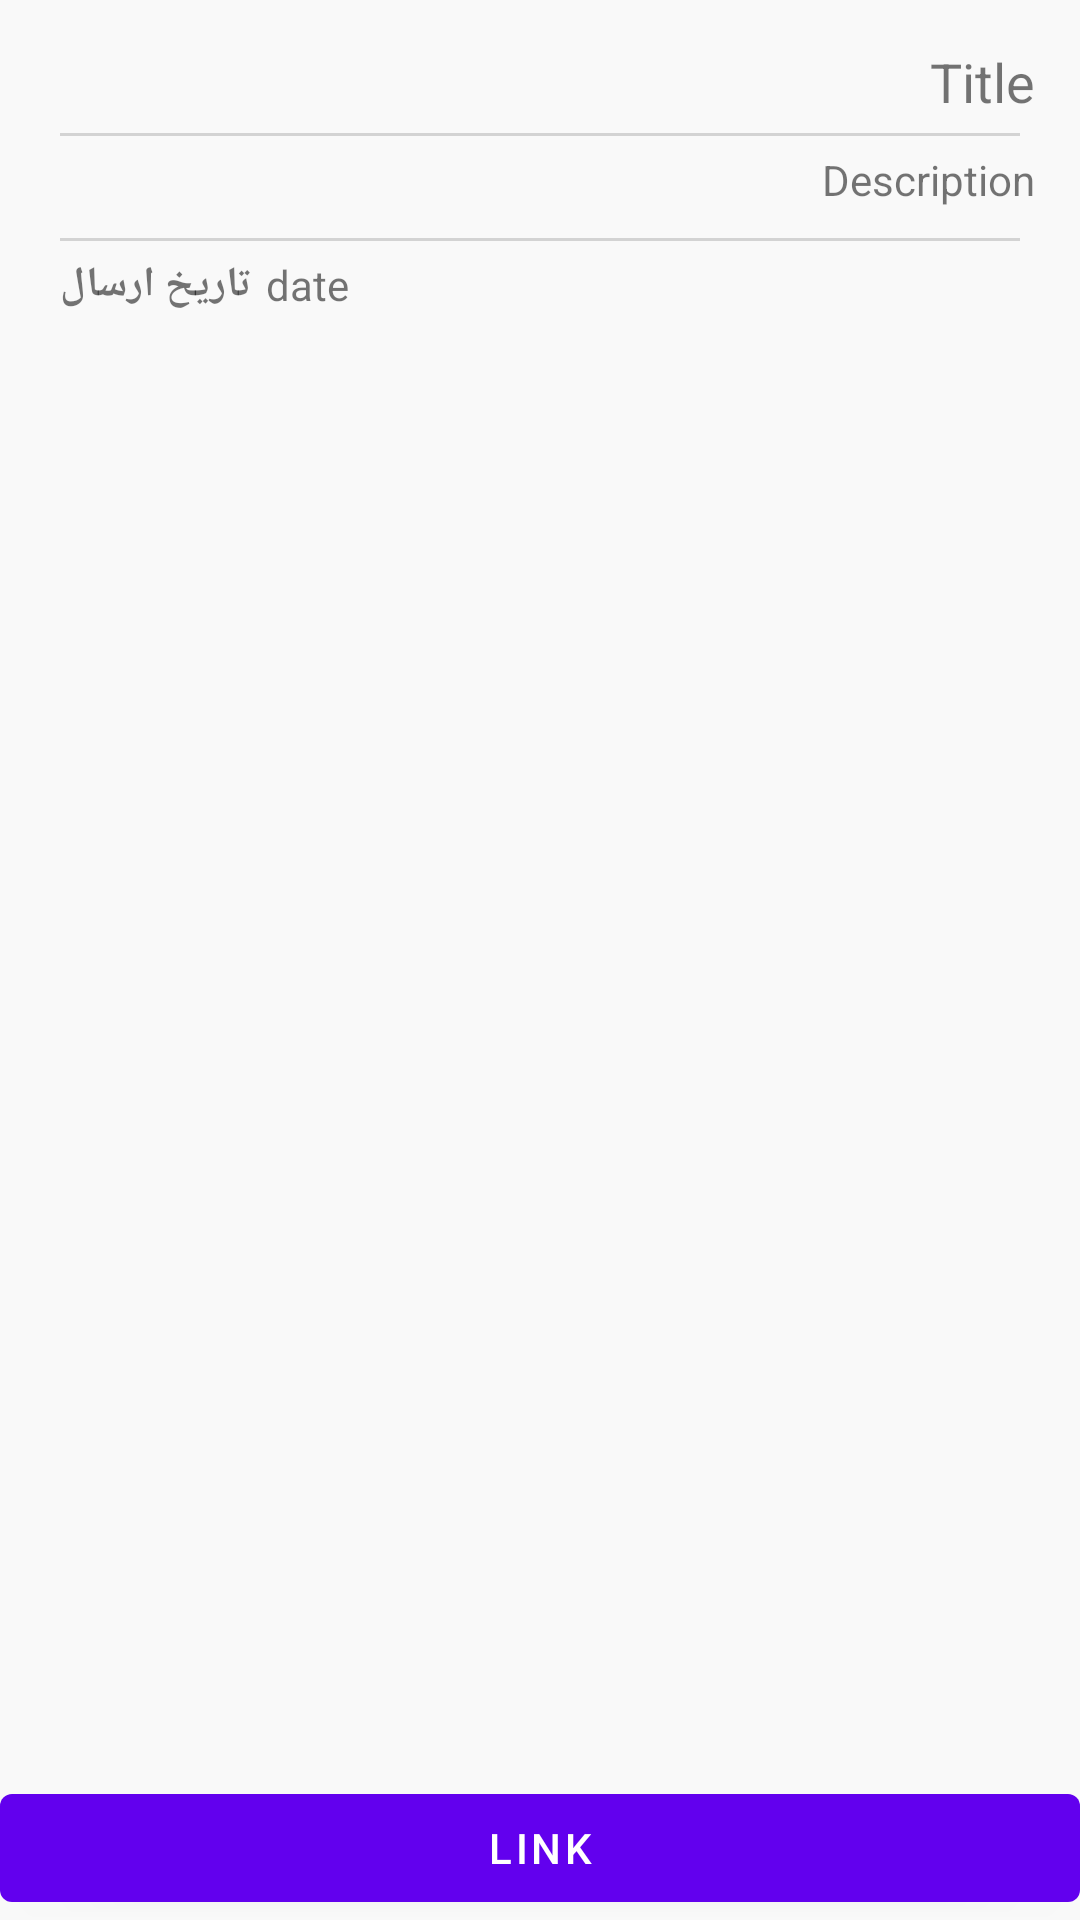

Write the Android layout XML for this screen, with the resource values it uses.
<!-- AndroidManifest.xml: fallback theme Theme.MaterialComponents.DayNight.NoActionBar -->
<!-- res/layout/fragment_message_detail.xml -->
<RelativeLayout xmlns:android="http://schemas.android.com/apk/res/android"
    android:layout_width="match_parent"
    android:layout_height="match_parent"
    android:background="@color/dark_white"
    android:clickable="false">

    <Button
        android:id="@+id/notifLink"
        android:layout_width="match_parent"
        android:layout_height="wrap_content"
        android:layout_alignParentBottom="true"
        android:text="LINK"
        android:textColor="@color/white" />

    <ScrollView
        android:layout_width="match_parent"
        android:layout_height="match_parent">

        <LinearLayout
            android:id="@+id/rootLayout"
            android:layout_width="match_parent"
            android:layout_height="wrap_content"
            android:orientation="vertical">

            <LinearLayout
                android:id="@+id/linear"
                android:layout_width="match_parent"
                android:layout_height="wrap_content"
                android:orientation="vertical" />

            <LinearLayout
                android:id="@+id/lin"
                android:layout_width="wrap_content"
                android:layout_height="0dp"
                android:layout_weight="3"
                android:orientation="horizontal"
                android:padding="15dp"
                android:weightSum="3">

                <LinearLayout
                    android:layout_width="match_parent"
                    android:layout_height="match_parent"
                    android:orientation="vertical"
                    android:textDirection="rtl">

                    <TextView
                        android:id="@+id/title"
                        android:layout_width="match_parent"
                        android:layout_height="wrap_content"
                        android:text="Title"
                        android:textSize="18sp" />

                    <View
                        android:layout_width="match_parent"
                        android:layout_height="1dp"
                        android:layout_margin="5dp"
                        android:background="@color/LightGrey" />

                    <TextView
                        android:id="@+id/desc"
                        android:layout_width="match_parent"
                        android:layout_height="wrap_content"
                        android:layout_marginBottom="5dp"
                        android:ellipsize="end"
                        android:text="Description" />

                    <View
                        android:layout_width="match_parent"
                        android:layout_height="1dp"
                        android:layout_margin="5dp"
                        android:background="@color/LightGrey" />

                    <LinearLayout
                        android:layout_width="match_parent"
                        android:layout_height="wrap_content"
                        android:orientation="horizontal">

                        <TextView
                            android:layout_width="wrap_content"
                            android:layout_height="wrap_content"
                            android:layout_marginLeft="5dp"
                            android:ellipsize="end"
                            android:text="@string/message_date"
                            android:textStyle="bold" />

                        <TextView
                            android:id="@+id/date"
                            android:layout_width="wrap_content"
                            android:layout_height="wrap_content"
                            android:layout_marginLeft="5dp"
                            android:ellipsize="end"
                            android:text="date" />
                    </LinearLayout>
                </LinearLayout>
            </LinearLayout>
        </LinearLayout>
    </ScrollView>
</RelativeLayout>
<!-- resources referenced by this layout -->
<resources>
  <color name="LightGrey">#D3D3D3</color>
  <color name="dark_white">#f9f9f9</color>
  <color name="white">#FFFFFF</color>
  <string name="message_date">تاریخ ارسال</string>
</resources>
